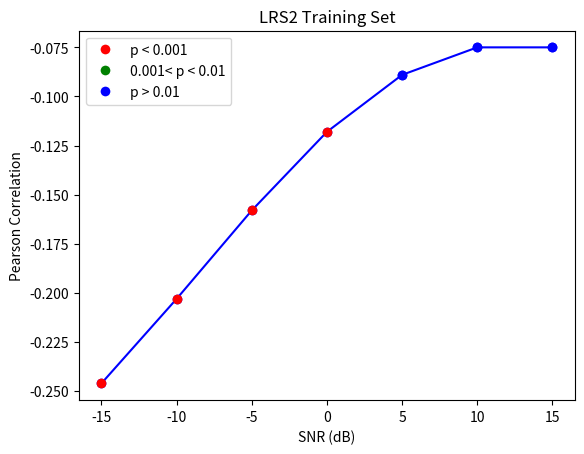

The matplotlib source for this figure: (Note: this script raises an exception after producing the figure.)
import matplotlib.pyplot as plt
from matplotlib.lines import Line2D

snr_values = [-15, -10, -5, 0, 5, 10, 15]
Pearson = [-0.246, -0.203, -0.158, -0.118, -0.089, -0.075, -0.075]

red = [0, 1, 2, 3]
# green = [0, 1, 2, 5]

plt.plot(snr_values, Pearson, marker='o', color = 'blue')

# Draw each point and specify the color according to the index
for i, (x, y) in enumerate(zip(snr_values, Pearson)):
    if i in red:
        color = 'red'
    # elif i in green:
    #     color = 'green'
    else:
        color = 'blue'
    plt.plot(x, y, marker='o', color=color)

legend_elements = [
    Line2D([0], [0], marker='o', color='w', label='p < 0.001', markerfacecolor='red', markersize=8),
    Line2D([0], [0], marker='o', color='w', label='0.001< p < 0.01', markerfacecolor='green', markersize=8),
    Line2D([0], [0], marker='o', color='w', label='p > 0.01', markerfacecolor='blue', markersize=8),
]

plt.legend(handles=legend_elements, loc='upper left')

# Plot
# plt.plot(snr_values, Pearson, marker='o')
plt.title('LRS2 Training Set')
plt.xlabel('SNR (dB)')
plt.ylabel('Pearson Correlation')
# plt.grid(True)

output_path = "/Users/<user>/Speech_Recognition/Final_Thesis/Fig/Chapter4/raster/LRS2_Train_Pearson.png"
plt.savefig(output_path, dpi=300, bbox_inches='tight')
print(f"Figure save to {output_path}")

plt.show()